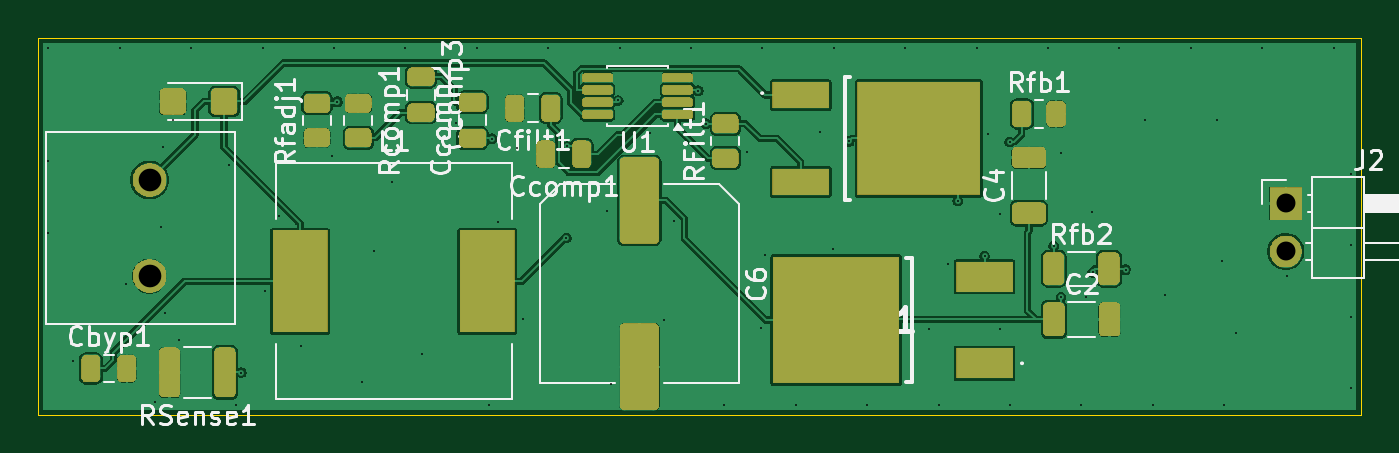
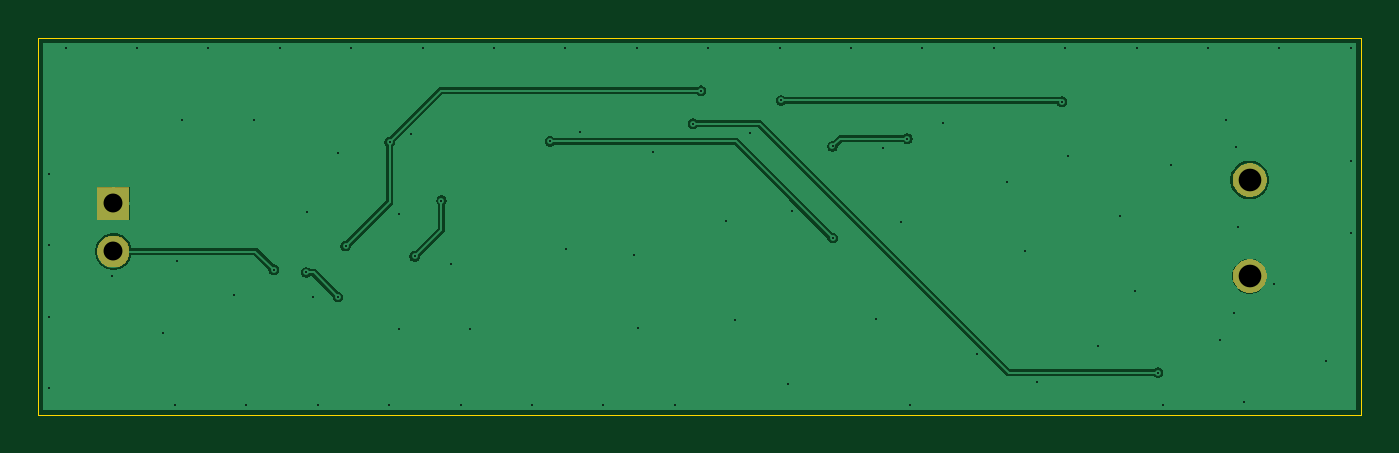
Circuit board: 11 layer files. Board 70.0 x 20.0 mm.
- bottom_copper: 190V-PSU-ONLY-CuBottom.gbr (28070 bytes)
- top_copper: 190V-PSU-ONLY-CuTop.gbr (94937 bytes)
- outline: 190V-PSU-ONLY-EdgeCuts.gbr (618 bytes)
- bottom_mask: 190V-PSU-ONLY-MaskBottom.gbr (3227 bytes)
- top_mask: 190V-PSU-ONLY-MaskTop.gbr (63873 bytes)
- drill: 190V-PSU-ONLY-NPTH.drl (260 bytes)
- drill: 190V-PSU-ONLY-PTH.drl (2003 bytes)
- paste: 190V-PSU-ONLY-PasteBottom.gbr (458 bytes)
- paste: 190V-PSU-ONLY-PasteTop.gbr (4288 bytes)
- bottom_silk: 190V-PSU-ONLY-SilkBottom.gbr (3237 bytes)
- top_silk: 190V-PSU-ONLY-SilkTop.gbr (117773 bytes)

=== bottom_copper: 190V-PSU-ONLY-CuBottom.gbr (28070 bytes, source omitted) ===
=== top_copper: 190V-PSU-ONLY-CuTop.gbr (94937 bytes, source omitted) ===
=== outline: 190V-PSU-ONLY-EdgeCuts.gbr ===
%TF.GenerationSoftware,KiCad,Pcbnew,10.0.1*%
%TF.CreationDate,2026-09-07T14:50:37+02:00*%
%TF.ProjectId,190V-PSU-ONLY,31393056-2d50-4535-952d-4f4e4c592e6b,rev?*%
%TF.SameCoordinates,Original*%
%TF.FileFunction,Profile,NP*%
%FSLAX46Y46*%
G04 Gerber Fmt 4.6, Leading zero omitted, Abs format (unit mm)*
G04 Created by KiCad (PCBNEW 10.0.1) date 2026-09-07 14:50:37*
%MOMM*%
%LPD*%
G01*
G04 APERTURE LIST*
%TA.AperFunction,Profile*%
%ADD10C,0.050000*%
%TD*%
G04 APERTURE END LIST*
D10*
X170100000Y-100090000D02*
X240130000Y-100090000D01*
X240130000Y-120070000D01*
X170100000Y-120070000D01*
X170100000Y-100090000D01*
M02*

=== bottom_mask: 190V-PSU-ONLY-MaskBottom.gbr ===
%TF.GenerationSoftware,KiCad,Pcbnew,10.0.1*%
%TF.CreationDate,2026-09-07T14:50:36+02:00*%
%TF.ProjectId,190V-PSU-ONLY,31393056-2d50-4535-952d-4f4e4c592e6b,rev?*%
%TF.SameCoordinates,Original*%
%TF.FileFunction,Soldermask,Bot*%
%TF.FilePolarity,Negative*%
%FSLAX46Y46*%
G04 Gerber Fmt 4.6, Leading zero omitted, Abs format (unit mm)*
G04 Created by KiCad (PCBNEW 10.0.1) date 2026-09-07 14:50:36*
%MOMM*%
%LPD*%
G01*
G04 APERTURE LIST*
G04 APERTURE END LIST*
G36*
X176271256Y-111848754D02*
G01*
X176434257Y-111916271D01*
X176580954Y-112014291D01*
X176705709Y-112139046D01*
X176803729Y-112285743D01*
X176871246Y-112448744D01*
X176905666Y-112621785D01*
X176905666Y-112798215D01*
X176871246Y-112971256D01*
X176803729Y-113134257D01*
X176705709Y-113280954D01*
X176580954Y-113405709D01*
X176434257Y-113503729D01*
X176271256Y-113571246D01*
X176098215Y-113605666D01*
X175921785Y-113605666D01*
X175748744Y-113571246D01*
X175585743Y-113503729D01*
X175439046Y-113405709D01*
X175314291Y-113280954D01*
X175216271Y-113134257D01*
X175148754Y-112971256D01*
X175114334Y-112798215D01*
X175114334Y-112621785D01*
X175148754Y-112448744D01*
X175216271Y-112285743D01*
X175314291Y-112139046D01*
X175439046Y-112014291D01*
X175585743Y-111916271D01*
X175748744Y-111848754D01*
X175921785Y-111814334D01*
X176098215Y-111814334D01*
X176271256Y-111848754D01*
G37*
G36*
X236386742Y-110596601D02*
G01*
X236540687Y-110660367D01*
X236679234Y-110752941D01*
X236797059Y-110870766D01*
X236889633Y-111009313D01*
X236953399Y-111163258D01*
X236985907Y-111326685D01*
X236985907Y-111493315D01*
X236953399Y-111656742D01*
X236889633Y-111810687D01*
X236797059Y-111949234D01*
X236679234Y-112067059D01*
X236540687Y-112159633D01*
X236386742Y-112223399D01*
X236223315Y-112255907D01*
X236056685Y-112255907D01*
X235893258Y-112223399D01*
X235739313Y-112159633D01*
X235600766Y-112067059D01*
X235482941Y-111949234D01*
X235390367Y-111810687D01*
X235326601Y-111656742D01*
X235294093Y-111493315D01*
X235294093Y-111326685D01*
X235326601Y-111163258D01*
X235390367Y-111009313D01*
X235482941Y-110870766D01*
X235600766Y-110752941D01*
X235739313Y-110660367D01*
X235893258Y-110596601D01*
X236056685Y-110564093D01*
X236223315Y-110564093D01*
X236386742Y-110596601D01*
G37*
G36*
X236990000Y-109720000D02*
G01*
X235290000Y-109720000D01*
X235290000Y-108020000D01*
X236990000Y-108020000D01*
X236990000Y-109720000D01*
G37*
G36*
X176271256Y-106768754D02*
G01*
X176434257Y-106836271D01*
X176580954Y-106934291D01*
X176705709Y-107059046D01*
X176803729Y-107205743D01*
X176871246Y-107368744D01*
X176905666Y-107541785D01*
X176905666Y-107718215D01*
X176871246Y-107891256D01*
X176803729Y-108054257D01*
X176705709Y-108200954D01*
X176580954Y-108325709D01*
X176434257Y-108423729D01*
X176271256Y-108491246D01*
X176098215Y-108525666D01*
X175921785Y-108525666D01*
X175748744Y-108491246D01*
X175585743Y-108423729D01*
X175439046Y-108325709D01*
X175314291Y-108200954D01*
X175216271Y-108054257D01*
X175148754Y-107891256D01*
X175114334Y-107718215D01*
X175114334Y-107541785D01*
X175148754Y-107368744D01*
X175216271Y-107205743D01*
X175314291Y-107059046D01*
X175439046Y-106934291D01*
X175585743Y-106836271D01*
X175748744Y-106768754D01*
X175921785Y-106734334D01*
X176098215Y-106734334D01*
X176271256Y-106768754D01*
G37*
M02*

=== top_mask: 190V-PSU-ONLY-MaskTop.gbr (63873 bytes, source omitted) ===
=== drill: 190V-PSU-ONLY-NPTH.drl ===
M48
; DRILL file KiCad 10.0.1 date 2026-09-07T14:50:37
; FORMAT={-:-/ absolute / inch / decimal}
; #@! TF.CreationDate,2026-09-07T14:50:37+02:00
; #@! TF.GenerationSoftware,Kicad,Pcbnew,10.0.1
; #@! TF.FileFunction,NonPlated,1,2,NPTH
FMAT,2
INCH
%
G90
G05
M30

=== drill: 190V-PSU-ONLY-PTH.drl ===
M48
; DRILL file KiCad 10.0.1 date 2026-09-07T14:50:37
; FORMAT={-:-/ absolute / inch / decimal}
; #@! TF.CreationDate,2026-09-07T14:50:37+02:00
; #@! TF.GenerationSoftware,Kicad,Pcbnew,10.0.1
; #@! TF.FileFunction,Plated,1,2,PTH
FMAT,2
INCH
; #@! TA.AperFunction,Plated,PTH,ViaDrill
T1C0.0040
; #@! TA.AperFunction,Plated,PTH,ComponentDrill
T2C0.0394
; #@! TA.AperFunction,Plated,PTH,ComponentDrill
T3C0.0472
%
G90
G05
T1
X6.719Y-3.9627
X6.719Y-4.1985
X6.719Y-4.3472
X6.7705Y-4.6141
X6.8677Y-3.9627
X6.8795Y-4.4534
X6.9413Y-4.7007
X6.9533Y-4.3358
X6.9586Y-4.1693
X6.9623Y-4.5149
X6.9782Y-4.1122
X6.9911Y-4.5699
X7.0165Y-3.9627
X7.0943Y-4.2064
X7.11Y-4.705
X7.1208Y-4.6384
X7.1652Y-3.9627
X7.1691Y-4.468
X7.1995Y-4.3116
X7.2456Y-4.5838
X7.3089Y-4.1869
X7.3139Y-3.9627
X7.3211Y-4.0741
X7.3722Y-4.658
X7.3973Y-4.3853
X7.4351Y-4.2414
X7.4627Y-3.9627
X7.4978Y-4.6
X7.5683Y-4.1181
X7.6114Y-3.9627
X7.6377Y-4.705
X7.6427Y-4.1512
X7.656Y-4.325
X7.6942Y-4.1708
X7.7073Y-4.5261
X7.7602Y-3.9627
X7.798Y-4.3583
X7.7986Y-4.1674
X7.8825Y-4.3016
X7.8917Y-4.6616
X7.9059Y-4.0715
X7.9089Y-3.9627
X7.9715Y-4.1396
X8.0019Y-4.5279
X8.0213Y-4.3229
X8.0576Y-3.9627
X8.0728Y-4.0513
X8.0889Y-4.12
X8.1273Y-4.705
X8.1736Y-4.1785
X8.2033Y-4.5456
X8.2064Y-3.9627
X8.2122Y-4.3944
X8.276Y-4.705
X8.3256Y-4.137
X8.3537Y-4.3801
X8.3551Y-3.9627
X8.3873Y-4.1566
X8.4248Y-4.705
X8.5039Y-3.9627
X8.5531Y-4.5472
X8.5735Y-4.705
X8.5929Y-4.4114
X8.6133Y-4.2802
X8.6526Y-3.9627
X8.6691Y-4.3964
X8.6773Y-4.1416
X8.7018Y-4.5472
X8.7019Y-4.308
X8.7212Y-4.1578
X8.7223Y-4.705
X8.8013Y-3.9627
X8.8131Y-4.3744
X8.8285Y-4.481
X8.8291Y-4.1802
X8.871Y-4.705
X8.8804Y-4.4814
X8.8928Y-4.3034
X8.8946Y-4.4299
X8.9501Y-3.9627
X8.9628Y-4.4241
X9.0044Y-4.1114
X9.0197Y-4.705
X9.0447Y-4.4772
X9.0988Y-3.9627
X9.1531Y-4.1114
X9.1639Y-4.4058
X9.1685Y-4.705
X9.1929Y-4.5563
X9.2476Y-3.9627
X9.2999Y-4.4368
X9.3963Y-3.9627
X9.4318Y-4.2247
X9.4318Y-4.3734
X9.4318Y-4.5221
X9.4318Y-4.6709
T2
X9.2969Y-4.2862
X9.2969Y-4.3862
T3
X6.9295Y-4.2374
X6.9295Y-4.4374
M30

=== paste: 190V-PSU-ONLY-PasteBottom.gbr ===
%TF.GenerationSoftware,KiCad,Pcbnew,10.0.1*%
%TF.CreationDate,2026-09-07T14:50:37+02:00*%
%TF.ProjectId,190V-PSU-ONLY,31393056-2d50-4535-952d-4f4e4c592e6b,rev?*%
%TF.SameCoordinates,Original*%
%TF.FileFunction,Paste,Bot*%
%TF.FilePolarity,Positive*%
%FSLAX46Y46*%
G04 Gerber Fmt 4.6, Leading zero omitted, Abs format (unit mm)*
G04 Created by KiCad (PCBNEW 10.0.1) date 2026-09-07 14:50:37*
%MOMM*%
%LPD*%
G01*
G04 APERTURE LIST*
G04 APERTURE END LIST*
M02*

=== paste: 190V-PSU-ONLY-PasteTop.gbr ===
%TF.GenerationSoftware,KiCad,Pcbnew,10.0.1*%
%TF.CreationDate,2026-09-07T14:50:36+02:00*%
%TF.ProjectId,190V-PSU-ONLY,31393056-2d50-4535-952d-4f4e4c592e6b,rev?*%
%TF.SameCoordinates,Original*%
%TF.FileFunction,Paste,Top*%
%TF.FilePolarity,Positive*%
%FSLAX46Y46*%
G04 Gerber Fmt 4.6, Leading zero omitted, Abs format (unit mm)*
G04 Created by KiCad (PCBNEW 10.0.1) date 2026-09-07 14:50:36*
%MOMM*%
%LPD*%
G01*
G04 APERTURE LIST*
G04 Aperture macros list*
%AMRoundRect*
0 Rectangle with rounded corners*
0 $1 Rounding radius*
0 $2 $3 $4 $5 $6 $7 $8 $9 X,Y pos of 4 corners*
0 Add a 4 corners polygon primitive as box body*
4,1,4,$2,$3,$4,$5,$6,$7,$8,$9,$2,$3,0*
0 Add four circle primitives for the rounded corners*
1,1,$1+$1,$2,$3*
1,1,$1+$1,$4,$5*
1,1,$1+$1,$6,$7*
1,1,$1+$1,$8,$9*
0 Add four rect primitives between the rounded corners*
20,1,$1+$1,$2,$3,$4,$5,0*
20,1,$1+$1,$4,$5,$6,$7,0*
20,1,$1+$1,$6,$7,$8,$9,0*
20,1,$1+$1,$8,$9,$2,$3,0*%
G04 Aperture macros list end*
%ADD10RoundRect,0.250000X0.250000X0.475000X-0.250000X0.475000X-0.250000X-0.475000X0.250000X-0.475000X0*%
%ADD11RoundRect,0.250000X0.312500X1.075000X-0.312500X1.075000X-0.312500X-1.075000X0.312500X-1.075000X0*%
%ADD12R,3.000000X1.400000*%
%ADD13R,6.500000X6.000000*%
%ADD14RoundRect,0.250000X-0.250000X-0.475000X0.250000X-0.475000X0.250000X0.475000X-0.250000X0.475000X0*%
%ADD15RoundRect,0.250001X-0.799999X2.049999X-0.799999X-2.049999X0.799999X-2.049999X0.799999X2.049999X0*%
%ADD16RoundRect,0.250000X0.457500X0.445000X-0.457500X0.445000X-0.457500X-0.445000X0.457500X-0.445000X0*%
%ADD17R,2.900000X5.400000*%
%ADD18RoundRect,0.250000X-0.450000X0.262500X-0.450000X-0.262500X0.450000X-0.262500X0.450000X0.262500X0*%
%ADD19RoundRect,0.250000X0.450000X-0.262500X0.450000X0.262500X-0.450000X0.262500X-0.450000X-0.262500X0*%
%ADD20RoundRect,0.250000X-0.262500X-0.450000X0.262500X-0.450000X0.262500X0.450000X-0.262500X0.450000X0*%
%ADD21RoundRect,0.250000X0.475000X-0.250000X0.475000X0.250000X-0.475000X0.250000X-0.475000X-0.250000X0*%
%ADD22RoundRect,0.125000X0.687500X0.125000X-0.687500X0.125000X-0.687500X-0.125000X0.687500X-0.125000X0*%
%ADD23RoundRect,0.250000X0.650000X-0.325000X0.650000X0.325000X-0.650000X0.325000X-0.650000X-0.325000X0*%
%ADD24RoundRect,0.250000X-0.475000X0.250000X-0.475000X-0.250000X0.475000X-0.250000X0.475000X0.250000X0*%
%ADD25RoundRect,0.250000X-0.312500X-0.625000X0.312500X-0.625000X0.312500X0.625000X-0.312500X0.625000X0*%
%ADD26R,3.000000X1.600000*%
%ADD27R,6.700000X6.700000*%
%ADD28RoundRect,0.250000X-0.325000X-0.650000X0.325000X-0.650000X0.325000X0.650000X-0.325000X0.650000X0*%
G04 APERTURE END LIST*
D10*
%TO.C,Cfilt1*%
X197236067Y-103830300D03*
X195336067Y-103830300D03*
%TD*%
D11*
%TO.C,RSense1*%
X180000403Y-117810300D03*
X177075403Y-117810300D03*
%TD*%
D12*
%TO.C,Q1*%
X210470000Y-103130000D03*
D13*
X216720000Y-105430000D03*
D12*
X210470000Y-107730000D03*
%TD*%
D14*
%TO.C,Cbyp1*%
X172904583Y-117600300D03*
X174804583Y-117600300D03*
%TD*%
D10*
%TO.C,Ccomp1*%
X198877395Y-106260300D03*
X196977395Y-106260300D03*
%TD*%
D15*
%TO.C,C6*%
X201934558Y-108709700D03*
X201934558Y-117509700D03*
%TD*%
D16*
%TO.C,C11*%
X179952500Y-103470000D03*
X177247500Y-103470000D03*
%TD*%
D17*
%TO.C,L1*%
X183980000Y-112990000D03*
X193880000Y-112990000D03*
%TD*%
D18*
%TO.C,Rcomp1*%
X187055872Y-103567800D03*
X187055872Y-105392800D03*
%TD*%
D19*
%TO.C,RFilt1*%
X206478255Y-106472800D03*
X206478255Y-104647800D03*
%TD*%
D20*
%TO.C,Rfb1*%
X222161927Y-104130300D03*
X223986927Y-104130300D03*
%TD*%
D21*
%TO.C,Ccomp2*%
X193104075Y-105410300D03*
X193104075Y-103510300D03*
%TD*%
D22*
%TO.C,U1*%
X203942500Y-104155000D03*
X203942500Y-103505000D03*
X203942500Y-102855000D03*
X203942500Y-102205000D03*
X199717500Y-102205000D03*
X199717500Y-102855000D03*
X199717500Y-103505000D03*
X199717500Y-104155000D03*
%TD*%
D23*
%TO.C,C4*%
X222544427Y-109385300D03*
X222544427Y-106435300D03*
%TD*%
D24*
%TO.C,Ccomp3*%
X190368528Y-102160300D03*
X190368528Y-104060300D03*
%TD*%
D25*
%TO.C,Rfb2*%
X223853255Y-112320300D03*
X226778255Y-112320300D03*
%TD*%
D19*
%TO.C,Rfadj1*%
X184867434Y-105392800D03*
X184867434Y-103567800D03*
%TD*%
D26*
%TO.C,D1*%
X220194141Y-117326000D03*
D27*
X212344141Y-115040000D03*
D26*
X220194141Y-112754000D03*
%TD*%
D28*
%TO.C,C2*%
X223860755Y-115000300D03*
X226810755Y-115000300D03*
%TD*%
M02*

=== bottom_silk: 190V-PSU-ONLY-SilkBottom.gbr ===
%TF.GenerationSoftware,KiCad,Pcbnew,10.0.1*%
%TF.CreationDate,2026-09-07T14:50:36+02:00*%
%TF.ProjectId,190V-PSU-ONLY,31393056-2d50-4535-952d-4f4e4c592e6b,rev?*%
%TF.SameCoordinates,Original*%
%TF.FileFunction,Legend,Bot*%
%TF.FilePolarity,Positive*%
%FSLAX46Y46*%
G04 Gerber Fmt 4.6, Leading zero omitted, Abs format (unit mm)*
G04 Created by KiCad (PCBNEW 10.0.1) date 2026-09-07 14:50:36*
%MOMM*%
%LPD*%
G01*
G04 APERTURE LIST*
G04 APERTURE END LIST*
%LPC*%
G36*
X176271256Y-111848754D02*
G01*
X176434257Y-111916271D01*
X176580954Y-112014291D01*
X176705709Y-112139046D01*
X176803729Y-112285743D01*
X176871246Y-112448744D01*
X176905666Y-112621785D01*
X176905666Y-112798215D01*
X176871246Y-112971256D01*
X176803729Y-113134257D01*
X176705709Y-113280954D01*
X176580954Y-113405709D01*
X176434257Y-113503729D01*
X176271256Y-113571246D01*
X176098215Y-113605666D01*
X175921785Y-113605666D01*
X175748744Y-113571246D01*
X175585743Y-113503729D01*
X175439046Y-113405709D01*
X175314291Y-113280954D01*
X175216271Y-113134257D01*
X175148754Y-112971256D01*
X175114334Y-112798215D01*
X175114334Y-112621785D01*
X175148754Y-112448744D01*
X175216271Y-112285743D01*
X175314291Y-112139046D01*
X175439046Y-112014291D01*
X175585743Y-111916271D01*
X175748744Y-111848754D01*
X175921785Y-111814334D01*
X176098215Y-111814334D01*
X176271256Y-111848754D01*
G37*
G36*
X236386742Y-110596601D02*
G01*
X236540687Y-110660367D01*
X236679234Y-110752941D01*
X236797059Y-110870766D01*
X236889633Y-111009313D01*
X236953399Y-111163258D01*
X236985907Y-111326685D01*
X236985907Y-111493315D01*
X236953399Y-111656742D01*
X236889633Y-111810687D01*
X236797059Y-111949234D01*
X236679234Y-112067059D01*
X236540687Y-112159633D01*
X236386742Y-112223399D01*
X236223315Y-112255907D01*
X236056685Y-112255907D01*
X235893258Y-112223399D01*
X235739313Y-112159633D01*
X235600766Y-112067059D01*
X235482941Y-111949234D01*
X235390367Y-111810687D01*
X235326601Y-111656742D01*
X235294093Y-111493315D01*
X235294093Y-111326685D01*
X235326601Y-111163258D01*
X235390367Y-111009313D01*
X235482941Y-110870766D01*
X235600766Y-110752941D01*
X235739313Y-110660367D01*
X235893258Y-110596601D01*
X236056685Y-110564093D01*
X236223315Y-110564093D01*
X236386742Y-110596601D01*
G37*
G36*
X236990000Y-109720000D02*
G01*
X235290000Y-109720000D01*
X235290000Y-108020000D01*
X236990000Y-108020000D01*
X236990000Y-109720000D01*
G37*
G36*
X176271256Y-106768754D02*
G01*
X176434257Y-106836271D01*
X176580954Y-106934291D01*
X176705709Y-107059046D01*
X176803729Y-107205743D01*
X176871246Y-107368744D01*
X176905666Y-107541785D01*
X176905666Y-107718215D01*
X176871246Y-107891256D01*
X176803729Y-108054257D01*
X176705709Y-108200954D01*
X176580954Y-108325709D01*
X176434257Y-108423729D01*
X176271256Y-108491246D01*
X176098215Y-108525666D01*
X175921785Y-108525666D01*
X175748744Y-108491246D01*
X175585743Y-108423729D01*
X175439046Y-108325709D01*
X175314291Y-108200954D01*
X175216271Y-108054257D01*
X175148754Y-107891256D01*
X175114334Y-107718215D01*
X175114334Y-107541785D01*
X175148754Y-107368744D01*
X175216271Y-107205743D01*
X175314291Y-107059046D01*
X175439046Y-106934291D01*
X175585743Y-106836271D01*
X175748744Y-106768754D01*
X175921785Y-106734334D01*
X176098215Y-106734334D01*
X176271256Y-106768754D01*
G37*
%LPD*%
M02*

=== top_silk: 190V-PSU-ONLY-SilkTop.gbr (117773 bytes, source omitted) ===
